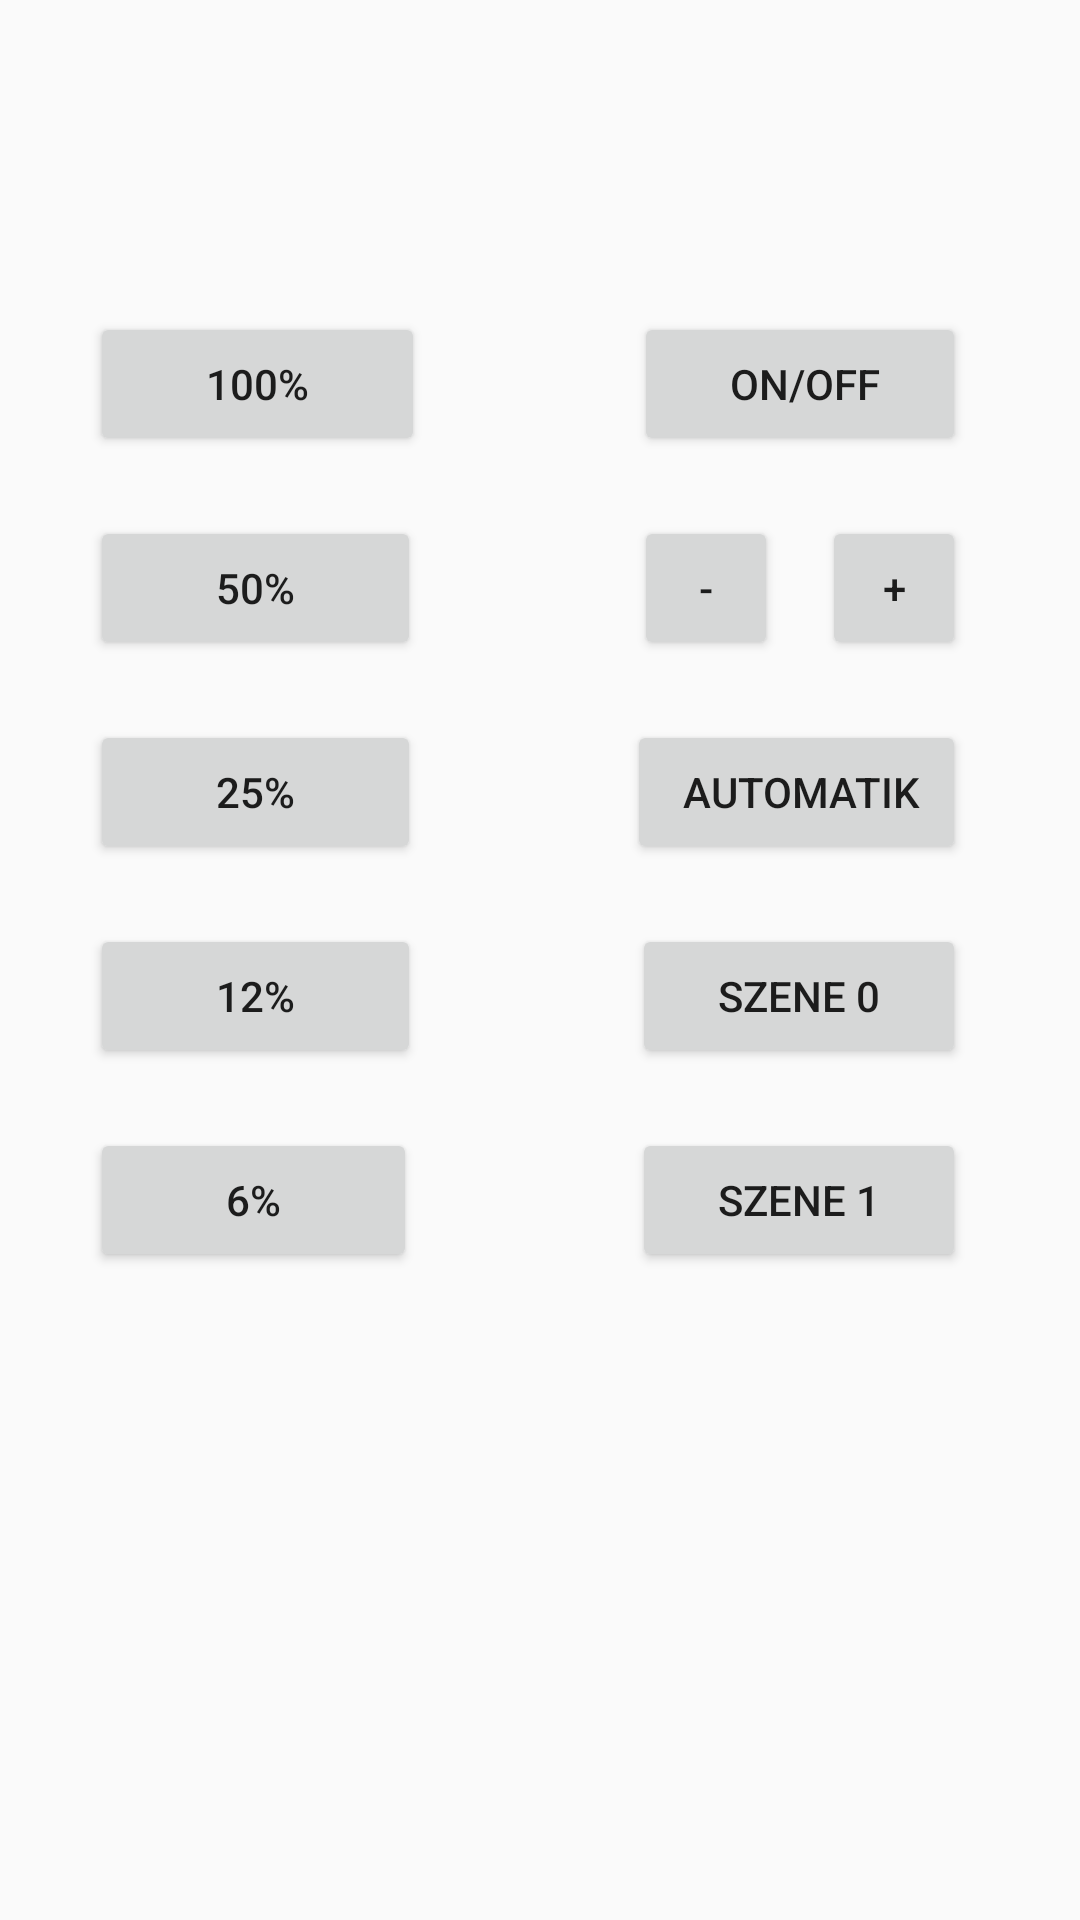

Android layout source for this screen:
<!-- AndroidManifest.xml: application theme AppTheme -->
<!-- res/layout/installationsmodus.xml -->
<?xml version="1.0" encoding="utf-8"?>
<LinearLayout xmlns:android="http://schemas.android.com/apk/res/android"
    android:orientation="horizontal" android:layout_width="match_parent"
    android:layout_height="match_parent"
    android:weightSum="1">

    <RelativeLayout
        android:layout_width="match_parent"
        android:layout_height="match_parent"
        android:layout_gravity="center_vertical">



        <Button
            android:layout_width="wrap_content"
            android:layout_height="wrap_content"
            android:text="        100%        "
            android:id="@+id/direct100"
            android:layout_marginTop="104dp"
            android:layout_marginStart="30dp"
            android:layout_alignParentTop="true"
            android:layout_alignParentStart="true" />

        <Button
            android:layout_width="wrap_content"
            android:layout_height="wrap_content"
            android:text="         50%         "
            android:id="@+id/direct50"
            android:layout_marginTop="20dp"
            android:layout_below="@+id/direct100"
            android:layout_alignStart="@+id/direct100" />

        <Button
            android:layout_width="wrap_content"
            android:layout_height="wrap_content"
            android:text="         25%         "
            android:id="@+id/direct25"
            android:layout_marginTop="20dp"
            android:layout_below="@+id/direct50"
            android:layout_alignStart="@+id/direct50" />

        <Button
            android:layout_width="wrap_content"
            android:layout_height="wrap_content"
            android:text="         12%         "
            android:id="@+id/direct12"
            android:layout_below="@+id/direct25"
            android:layout_alignStart="@+id/direct25"
            android:layout_marginTop="20dp" />

        <Button
            android:layout_width="wrap_content"
            android:layout_height="wrap_content"
            android:text="          6%          "
            android:id="@+id/direct6"
            android:layout_marginTop="20dp"
            android:layout_below="@+id/direct12"
            android:layout_alignStart="@+id/direct12" />

        <Button
            android:layout_width="wrap_content"
            android:layout_height="wrap_content"
            android:text="      ON/OFF     "
            android:id="@+id/on_off"
            android:layout_marginEnd="38dp"
            android:layout_alignTop="@+id/direct100"
            android:layout_alignParentEnd="true"/>

        <Button
            style="?android:attr/buttonStyleSmall"
            android:layout_width="wrap_content"
            android:layout_height="wrap_content"
            android:text="+"
            android:id="@+id/up"
            android:layout_alignTop="@+id/direct50"
            android:layout_alignEnd="@+id/on_off" />

        <Button
            style="?android:attr/buttonStyleSmall"
            android:layout_width="wrap_content"
            android:layout_height="wrap_content"
            android:text="-"
            android:id="@+id/down"
            android:layout_alignTop="@+id/up"
            android:layout_alignStart="@+id/on_off" />

        <Button
            android:layout_width="wrap_content"
            android:layout_height="wrap_content"
            android:text="  Automatik "
            android:id="@+id/auto"
            android:layout_alignTop="@+id/direct25"
            android:layout_alignEnd="@+id/up" />

        <Button
            android:layout_width="wrap_content"
            android:layout_height="wrap_content"
            android:text="     Szene 0     "
            android:id="@+id/scene0"
            android:layout_alignTop="@+id/direct12"
            android:layout_alignEnd="@+id/auto" />

        <Button
            android:layout_width="wrap_content"
            android:layout_height="wrap_content"
            android:text="     Szene 1     "
            android:id="@+id/scene1"
            android:layout_alignTop="@+id/direct6"
            android:layout_alignEnd="@+id/scene0" />


    </RelativeLayout>

    <TextView
        android:layout_width="wrap_content"
        android:layout_height="wrap_content"
        android:text="New Text"
        android:id="@+id/textView2"
        android:layout_gravity="center_vertical" />
</LinearLayout>
<!-- resources referenced by this layout -->
<resources>
  <style name="AppTheme" parent="android:Theme.Material.Light.DarkActionBar">
          <item name="android:colorPrimary">@color/action_bar_color</item>
          <item name="android:colorPrimaryDark">@color/notification_bar</item>
          <item name="android:elevation">0dp</item>
      </style>
  <color name="action_bar_color">#00519C</color>
      //009DDF
  <color name="notification_bar">#003F77</color>
      //004887
  //003F77
      //0097D3
</resources>
